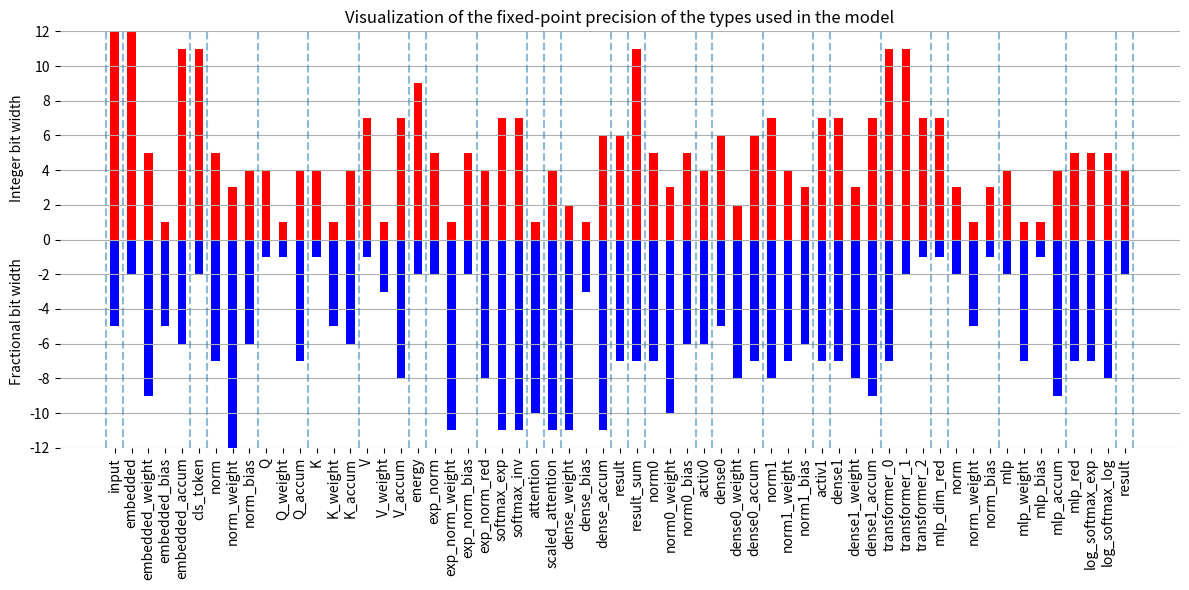

The matplotlib source for this figure: (Note: this script raises an exception after producing the figure.)
import matplotlib.pyplot as plt
import numpy as np
import re

def add_boundary(pos_after: int):
  plt.axvline(x=pos_after-0.5, linestyle='--', alpha=0.5)

def process_name(name: str, just_t: bool):
  split = name.split('_')

  if just_t:
    trimmed = split[:-1]
  else:
    trimmed = split[1:-1] if len(split) > 2 else split[0:1]

  return '_'.join(trimmed)

def process_data(data: str):
  data = data.split('\n')
  widths = []
  splits = []
  names = []

  for index, line in enumerate(data):
    if line == '':
      splits.append(len(widths))
    type_result = re.search(r'^typedef ap_fixed<([\d]+),([\d]+)> (.*);', line)
    if type_result is not None:
      widths.append((int(type_result.group(1)), int(type_result.group(2))))
      names.append(process_name(type_result.group(3), just_t=False))

  return widths, splits, names

def main(path: str, data: str):
  bit_widths, splits, names = process_data(data)

  # print(splits)
  # print([t - s for s, t in zip(splits, splits[1:])])
  # print(names)

  x_range = range(len(bit_widths))

  bit_widths_int = [i for _, i in bit_widths]
  bit_widths_frac = [-t+i for t, i in bit_widths]

  fig, ax = plt.subplots(1, figsize=(12, 6))

  # Int and frac bits data
  plt.bar(x_range, bit_widths_frac, width=0.5, color='b')
  plt.bar(x_range, bit_widths_int, width=0.5, color='r')

  # Logical boundaries as vertical lines
  for split in splits:
    add_boundary(pos_after=split)

  # Max int and frac bits on y-axis
  y_limit = max(max(bit_widths_int), max(bit_widths_frac))
  plt.ylim([-y_limit, y_limit])
  plt.yticks(np.arange(-y_limit, y_limit+1, 2))

  # Very hacky way to display negative values without the minus sign on y-axis
  fig.canvas.draw()
  ylabels = [item.get_text() for item in ax.get_yticklabels()]
  ylabels = [el[1:] if el[0] == '−' else el for el in ylabels ]
  ax.set_yticklabels(ylabels)

  # xlabels = [item.get_text() for item in ax.get_xticklabels()]
  # xlabels = ['a' for el in xlabels ]
  # ax.set_xticklabels(xlabels)
  plt.xticks(ticks=x_range, labels=names, rotation=90)

  # Hide borders
  ax.spines['right'].set_visible(False)
  ax.spines['left'].set_visible(False)
  ax.spines['top'].set_visible(False)
  ax.spines['bottom'].set_visible(False)

  # Hide x-axis
  # plt.gca().axes.get_xaxis().set_visible(False)

  # Axis, grid, title
  plt.ylabel('Fractional bit width' + ' '*int(y_limit*1.5) + 'Integer bit width')
  plt.grid(axis='y')
  plt.title('Visualization of the fixed-point precision of the types used in the model')
  
  fig.tight_layout()
  plt.savefig(path, format='png', dpi=200)
  print(f'Saved figure to {path}')
  

if __name__ == '__main__':
  data = '''
//--------------------Top--------------------
typedef ap_fixed<17,12> input_t;

typedef ap_fixed<14,12> top_embedded_t;
typedef ap_fixed<14,5> top_embedded_weight_t;
typedef ap_fixed<6,1> top_embedded_bias_t;
typedef ap_fixed<17,11> top_embedded_accum_t;

typedef ap_fixed<13,11> top_cls_token_t;
//--------------------------------------------

//--------------Self-Attention----------------
typedef ap_fixed<12,5> SA_norm_t;
typedef ap_fixed<15,3> SA_norm_weight_t;
typedef ap_fixed<10,4> SA_norm_bias_t;

typedef ap_fixed<5,4> SA_Q_t;
typedef ap_fixed<2,1> SA_Q_weight_t;
typedef ap_fixed<11,4> SA_Q_accum_t;

typedef ap_fixed<5,4> SA_K_t;
typedef ap_fixed<6,1> SA_K_weight_t;
typedef ap_fixed<10,4> SA_K_accum_t;

typedef ap_fixed<8,7> SA_V_t;
typedef ap_fixed<4,1> SA_V_weight_t;
typedef ap_fixed<15,7> SA_V_accum_t;

typedef ap_fixed<11,9> SA_energy_t;

typedef ap_fixed<7,5> SA_exp_norm_t;
typedef ap_fixed<12,1> SA_exp_norm_weight_t;
typedef ap_fixed<7,5> SA_exp_norm_bias_t;

typedef ap_fixed<12,4> SA_exp_norm_red_t; // N=12, T=4
typedef ap_fixed<18,7> SA_softmax_exp_t; // N=12, T=4
typedef ap_fixed<18,7> SA_softmax_inv_t; // N=12, T=7
#define N_SOFTMAX_TABLE 4096
#define EXP_TARGET_IWIDTH 4
#define INV_TARGET_IWIDTH 7

typedef ap_fixed<11,1> SA_attention_t;

typedef ap_fixed<15,4> SA_scaled_attention_t;

typedef ap_fixed<13,2> SA_dense_weight_t;
typedef ap_fixed<4,1> SA_dense_bias_t;
typedef ap_fixed<17,6> SA_dense_accum_t;

typedef ap_fixed<13,6> SA_result_t;
//--------------------------------------------

//----------------Transformer-----------------
typedef ap_fixed<18,11> SA_result_sum_t;

typedef ap_fixed<12,5> T_norm0_t;
typedef ap_fixed<13,3> T_norm0_weight_t;
typedef ap_fixed<11,5> T_norm0_bias_t;

typedef ap_fixed<10,4> T_activ0_t;

typedef ap_fixed<11,6> T_dense0_t;
typedef ap_fixed<10,2> T_dense0_weight_t;
typedef ap_fixed<13,6> T_dense0_accum_t;

typedef ap_fixed<15,7> T_norm1_t;
typedef ap_fixed<11,4> T_norm1_weight_t;
typedef ap_fixed<9,3> T_norm1_bias_t;

typedef ap_fixed<14,7> T_activ1_t;

typedef ap_fixed<14,7> T_dense1_t;
typedef ap_fixed<11,3> T_dense1_weight_t;
typedef ap_fixed<16,7> T_dense1_accum_t;
//--------------------------------------------

//--------------------Top--------------------
typedef ap_fixed<18,11> top_transformer_0_t;
typedef ap_fixed<13,11> top_transformer_1_t;
typedef ap_fixed<8,7> top_transformer_2_t;

typedef ap_fixed<8,7> top_mlp_dim_red_t;

typedef ap_fixed<5,3> top_norm_t;
typedef ap_fixed<6,1> top_norm_weight_t;
typedef ap_fixed<4,3> top_norm_bias_t;

typedef ap_fixed<6,4> top_mlp_t;
typedef ap_fixed<8,1> top_mlp_weight_t;
typedef ap_fixed<2,1> top_mlp_bias_t;
typedef ap_fixed<13,4> top_mlp_accum_t;

typedef ap_fixed<12,5> top_mlp_red_t; // N=12, T=5
typedef ap_fixed<12,5> top_log_softmax_exp_t; // N=12, T=5
typedef ap_fixed<13,5> top_log_softmax_log_t; // N=12, T=4
#define N_LOG_SOFTMAX_TABLE 4096
#define LOG_TARGET_IWIDTH 5
#define LOG_EXP_TARGET_IWIDTH 4

typedef ap_fixed<6,4> result_t;
'''
  
  main(path='logs/bit_width_visualization.png', data=data)